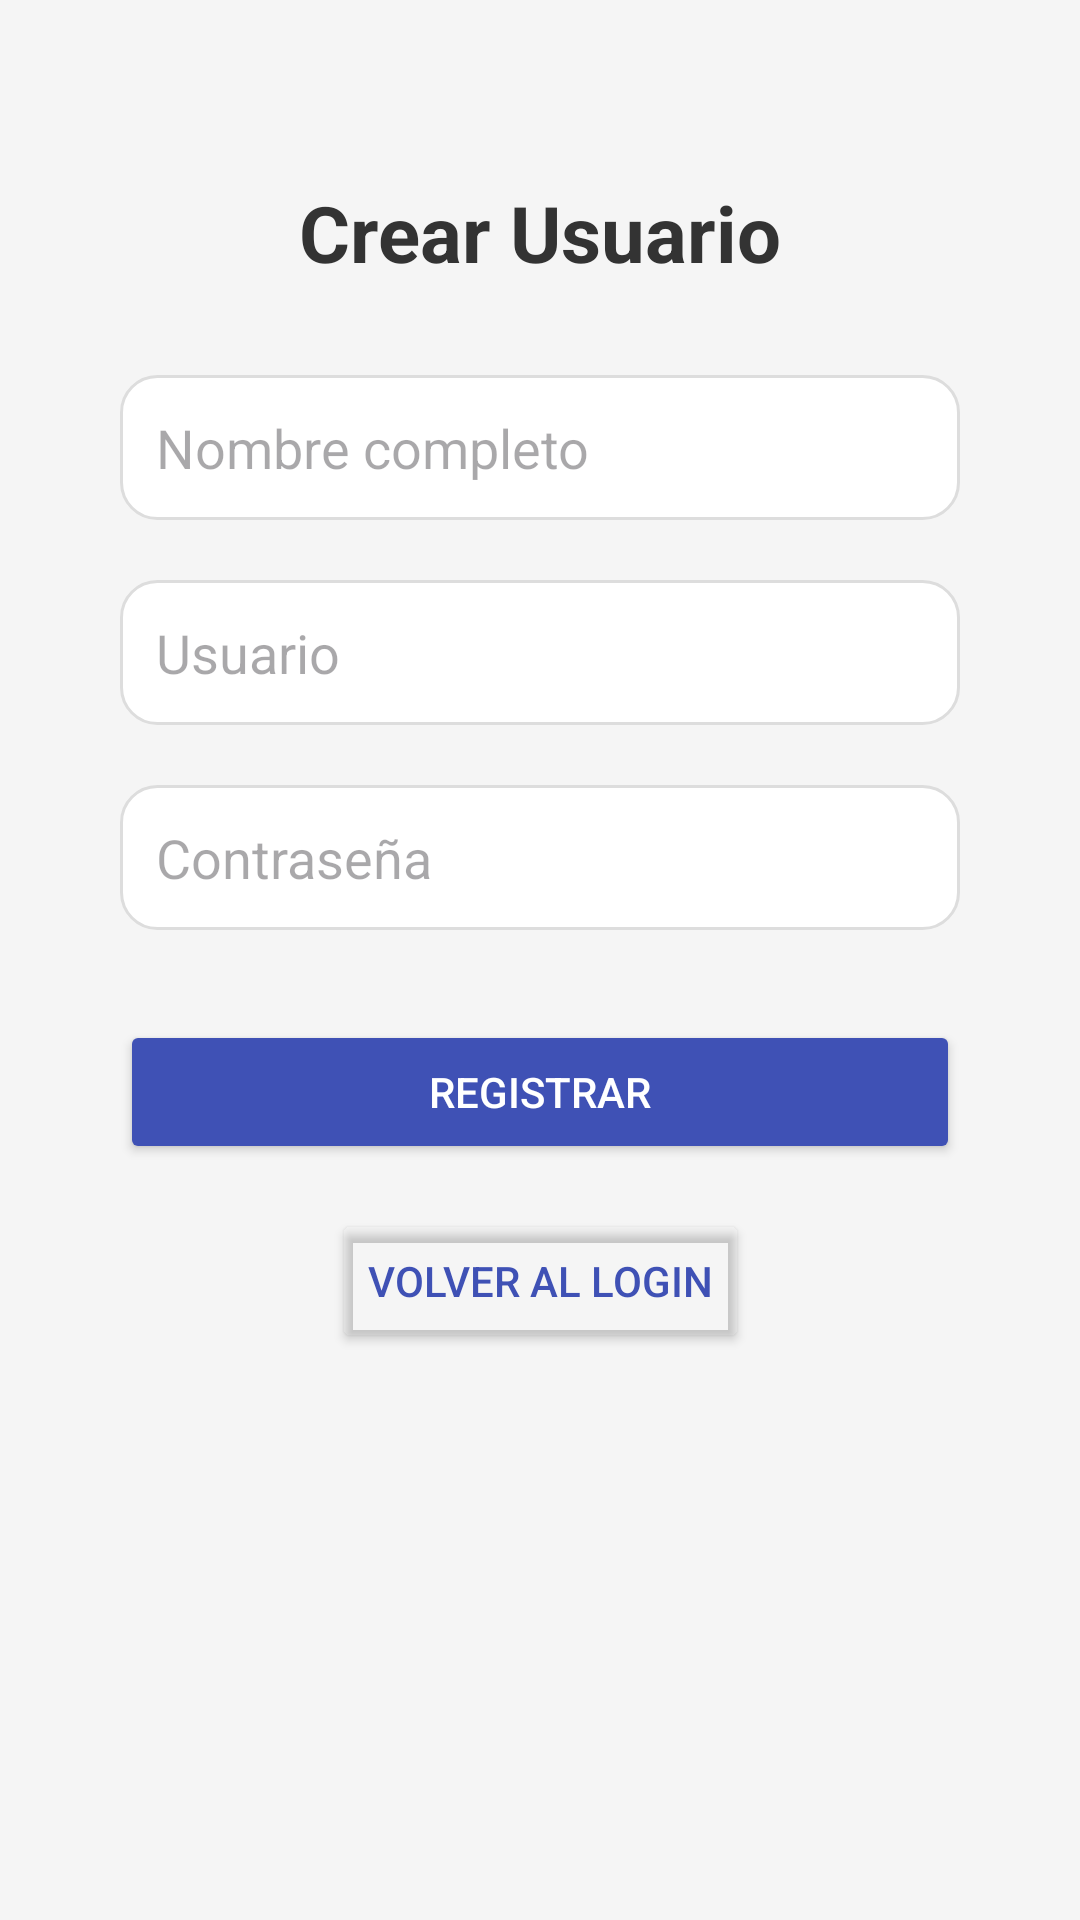

The Android layout XML behind this screen, and the referenced resources:
<!-- AndroidManifest.xml: application theme Theme.AppLuminAgua -->
<!-- res/layout/activity_crear_usuario.xml -->
<?xml version="1.0" encoding="utf-8"?>
<androidx.constraintlayout.widget.ConstraintLayout
    xmlns:android="http://schemas.android.com/apk/res/android"
    xmlns:app="http://schemas.android.com/apk/res-auto"
    xmlns:tools="http://schemas.android.com/tools"
    android:layout_width="match_parent"
    android:layout_height="match_parent"
    android:background="#F5F5F5"
    tools:context=".CrearUsuarioActivity">

    
    <TextView
        android:id="@+id/txtTituloRegistro"
        android:layout_width="wrap_content"
        android:layout_height="wrap_content"
        android:text="Crear Usuario"
        android:textSize="26sp"
        android:textStyle="bold"
        android:textColor="#333"
        app:layout_constraintTop_toTopOf="parent"
        app:layout_constraintStart_toStartOf="parent"
        app:layout_constraintEnd_toEndOf="parent"
        android:layout_marginTop="60dp"/>

    
    <EditText
        android:id="@+id/editNombre"
        android:layout_width="0dp"
        android:layout_height="wrap_content"
        android:hint="Nombre completo"
        android:padding="12dp"
        android:inputType="textPersonName"
        android:background="@drawable/edittext_background"
        app:layout_constraintTop_toBottomOf="@id/txtTituloRegistro"
        app:layout_constraintStart_toStartOf="parent"
        app:layout_constraintEnd_toEndOf="parent"
        android:layout_marginStart="40dp"
        android:layout_marginEnd="40dp"
        android:layout_marginTop="30dp"/>

    
    <EditText
        android:id="@+id/editNuevoUsuario"
        android:layout_width="0dp"
        android:layout_height="wrap_content"
        android:hint="Usuario"
        android:padding="12dp"
        android:inputType="text"
        android:background="@drawable/edittext_background"
        app:layout_constraintTop_toBottomOf="@id/editNombre"
        app:layout_constraintStart_toStartOf="parent"
        app:layout_constraintEnd_toEndOf="parent"
        android:layout_marginTop="20dp"
        android:layout_marginStart="40dp"
        android:layout_marginEnd="40dp"/>

    
    <EditText
        android:id="@+id/editNuevaPassword"
        android:layout_width="0dp"
        android:layout_height="wrap_content"
        android:hint="Contraseña"
        android:padding="12dp"
        android:inputType="textPassword"
        android:background="@drawable/edittext_background"
        app:layout_constraintTop_toBottomOf="@id/editNuevoUsuario"
        app:layout_constraintStart_toStartOf="parent"
        app:layout_constraintEnd_toEndOf="parent"
        android:layout_marginTop="20dp"
        android:layout_marginStart="40dp"
        android:layout_marginEnd="40dp"/>

    
    <Button
        android:id="@+id/btnRegistrar"
        android:layout_width="0dp"
        android:layout_height="wrap_content"
        android:text="Registrar"
        android:backgroundTint="#3F51B5"
        android:textColor="#FFF"
        app:layout_constraintTop_toBottomOf="@id/editNuevaPassword"
        app:layout_constraintStart_toStartOf="parent"
        app:layout_constraintEnd_toEndOf="parent"
        android:layout_marginTop="30dp"
        android:layout_marginStart="40dp"
        android:layout_marginEnd="40dp"/>

    
    <Button
        android:id="@+id/btnVolverLogin"
        android:layout_width="wrap_content"
        android:layout_height="wrap_content"
        android:text="Volver al Login"
        android:textColor="#3F51B5"
        android:backgroundTint="@android:color/transparent"
        app:layout_constraintTop_toBottomOf="@id/btnRegistrar"
        app:layout_constraintStart_toStartOf="parent"
        app:layout_constraintEnd_toEndOf="parent"
        android:layout_marginTop="15dp"/>

</androidx.constraintlayout.widget.ConstraintLayout>
<!-- resources referenced by this layout -->
<resources>
  <!-- drawable edittext_background (drawable) -->
  <?xml version="1.0" encoding="utf-8"?>
  <shape xmlns:android="http://schemas.android.com/apk/res/android" android:shape="rectangle">
      <solid android:color="#FFFFFF"/>
      <corners android:radius="12dp"/>
      <stroke android:color="#DDDDDD" android:width="1dp"/>
  </shape>
  <style name="Theme.AppLuminAgua" parent="Base.Theme.AppLuminAgua" />
  <style name="Base.Theme.AppLuminAgua" parent="Theme.Material3.DayNight.NoActionBar">
          
          
      </style>
</resources>
